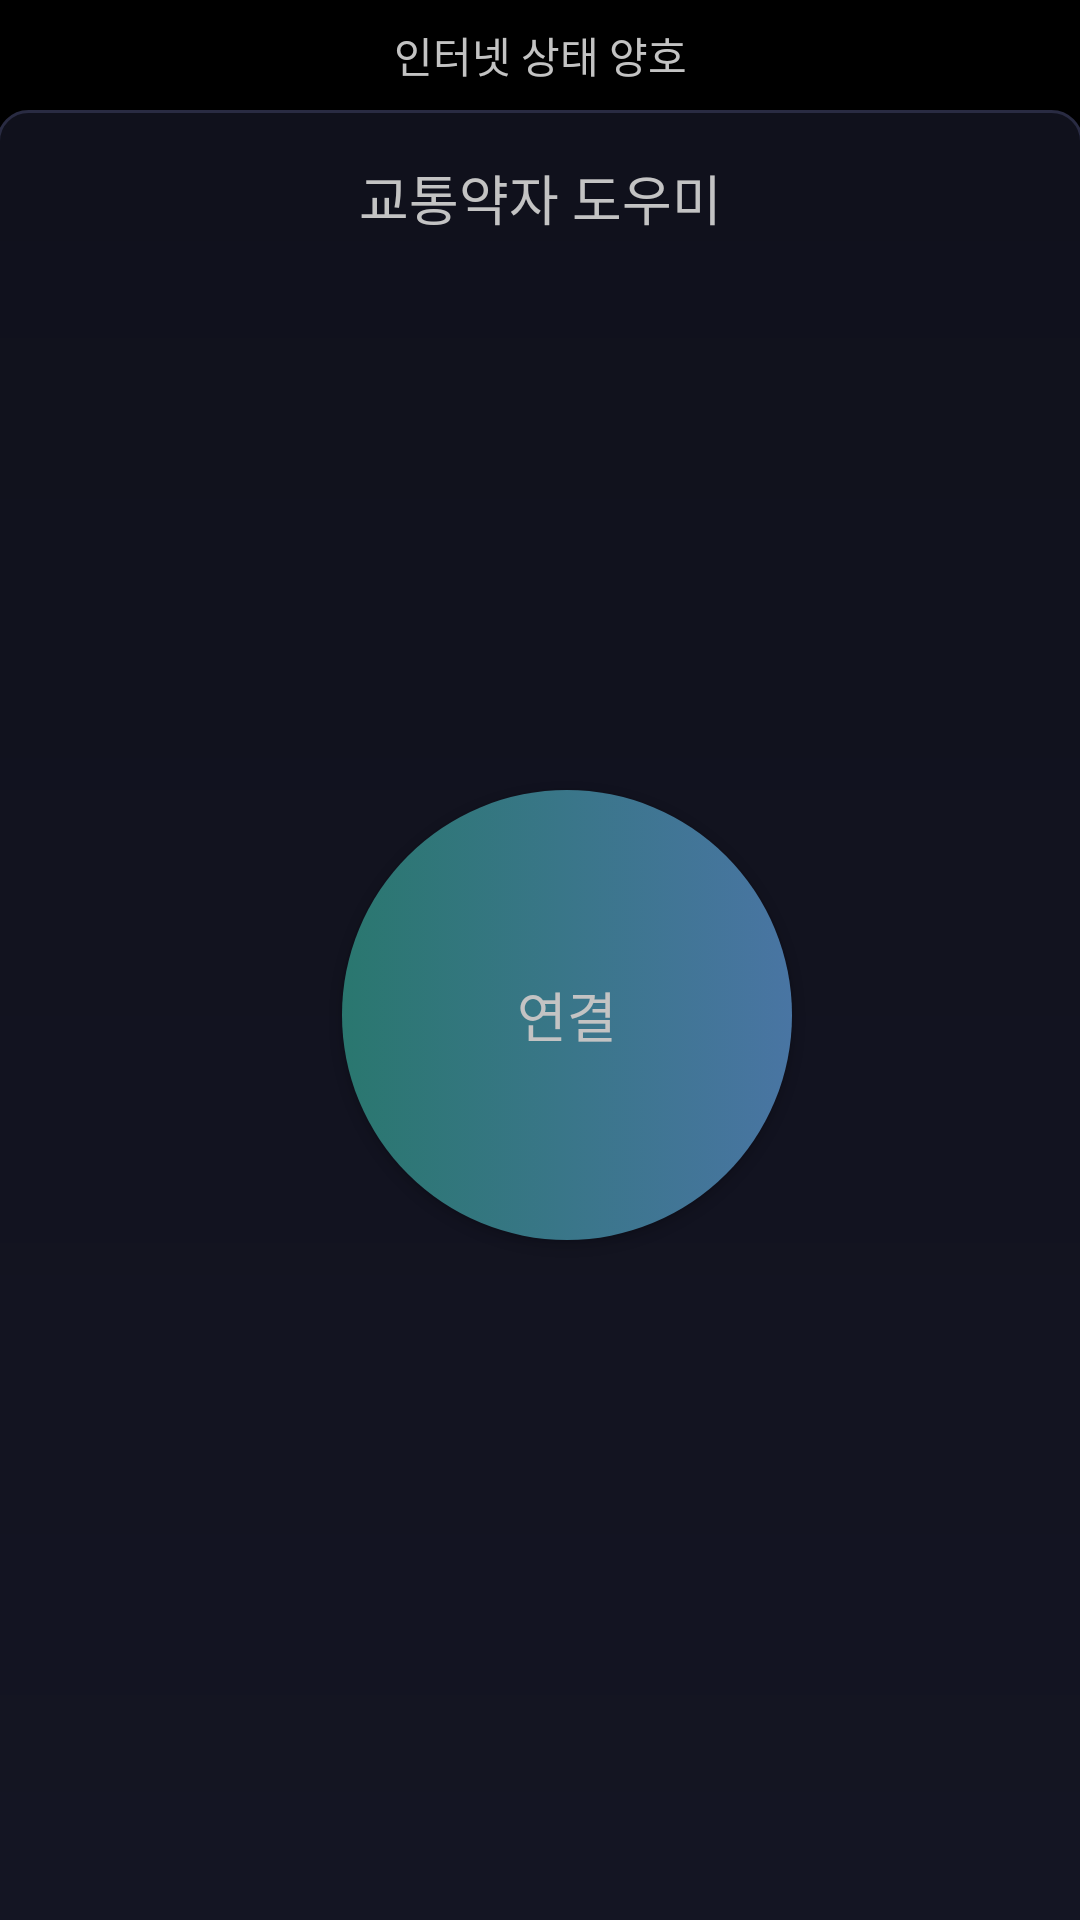

The Android layout XML behind this screen, and the referenced resources:
<!-- AndroidManifest.xml: application theme Theme.HandicappedHelper -->
<!-- res/layout/activity_main.xml -->
<?xml version="1.0" encoding="utf-8"?>
<androidx.drawerlayout.widget.DrawerLayout xmlns:android="http://schemas.android.com/apk/res/android"
    xmlns:app="http://schemas.android.com/apk/res-auto"
    xmlns:tools="http://schemas.android.com/tools"
    android:layout_width="match_parent"
    android:layout_height="match_parent">
    <androidx.constraintlayout.widget.ConstraintLayout
        android:layout_width="match_parent"
        android:layout_height="match_parent"
        android:background="@color/colorPrimaryVariant"
        tools:context=".MainActivity">

        <include
            android:id="@+id/include"
            layout="@layout/layout_main"
            android:layout_width="0dp"
            android:layout_height="0dp"
            android:layout_marginTop="8dp"
            app:layout_constraintBottom_toBottomOf="parent"
            app:layout_constraintEnd_toEndOf="parent"
            app:layout_constraintHorizontal_bias="0.5"
            app:layout_constraintStart_toStartOf="parent"
            app:layout_constraintTop_toBottomOf="@+id/textView2" />

        <TextView
            android:id="@+id/textView2"
            android:layout_width="wrap_content"
            android:layout_height="wrap_content"
            android:layout_marginTop="8dp"
            android:text="인터넷 상태 양호"
            android:textColor="#C3C3C3"
            app:layout_constraintEnd_toEndOf="parent"
            app:layout_constraintStart_toStartOf="parent"
            app:layout_constraintTop_toTopOf="parent" />

    </androidx.constraintlayout.widget.ConstraintLayout>
    <com.google.android.material.navigation.NavigationView
        android:id="@+id/nav_view"
        android:layout_width="wrap_content"
        android:layout_height="match_parent"
        android:layout_gravity="start"
        android:fitsSystemWindows="true"/>
</androidx.drawerlayout.widget.DrawerLayout>
<!-- res/layout/layout_main.xml (included above) -->
<?xml version="1.0" encoding="utf-8"?>
<androidx.constraintlayout.widget.ConstraintLayout
    xmlns:android="http://schemas.android.com/apk/res/android"
    xmlns:app="http://schemas.android.com/apk/res-auto"
    xmlns:tools="http://schemas.android.com/tools"
    android:background="@drawable/main"
    android:layout_width="match_parent"
    android:layout_height="match_parent">

    <androidx.appcompat.widget.AppCompatButton
        android:id="@+id/button"
        android:layout_width="150dp"
        android:layout_height="150dp"
        android:background="@drawable/btn_connect"
        android:text="연결"
        android:textSize="18sp"
        android:textColor="@color/colorOnPrimary"
        app:layout_constraintBottom_toBottomOf="parent"
        app:layout_constraintEnd_toEndOf="parent"
        app:layout_constraintHorizontal_bias="0.543"
        app:layout_constraintStart_toStartOf="parent"
        app:layout_constraintTop_toTopOf="parent" />

    <TextView
        android:id="@+id/textView"
        android:layout_width="wrap_content"
        android:layout_height="wrap_content"
        android:layout_marginTop="16dp"
        android:textColor="@color/colorOnPrimary"
        android:text="교통약자 도우미"
        android:textSize="18sp"
        app:layout_constraintEnd_toEndOf="parent"
        app:layout_constraintStart_toStartOf="parent"
        app:layout_constraintTop_toTopOf="parent" />

    <ImageView
        android:layout_width="wrap_content"
        android:layout_height="wrap_content"
        android:layout_marginStart="16dp"
        android:layout_marginTop="16dp"
        android:src="@drawable/ic_menu"
        app:layout_constraintStart_toStartOf="parent"
        app:layout_constraintTop_toTopOf="parent"
        app:tint="@color/colorOnPrimary" />
</androidx.constraintlayout.widget.ConstraintLayout>
<!-- resources referenced by this layout -->
<resources>
  <color name="colorOnPrimary">#C3C3C3</color>
  <color name="colorPrimaryVariant">#000000</color>
  <!-- drawable btn_connect (drawable) -->
  <?xml version="1.0" encoding="utf-8"?>
  <selector xmlns:android="http://schemas.android.com/apk/res/android">
      <item android:state_selected="true">
          <shape>
              <gradient
                  android:startColor="#2A776F"
                  android:endColor="#4975A3"
                  android:angle="180"/>
              <corners
                  android:radius="75dp" />
          </shape>
      </item>
      <item>
          <shape>
              <gradient
                  android:startColor="#2A776F"
                  android:endColor="#4975A3"
                  android:angle="0"/>
              <corners
                  android:radius="75dp" />
          </shape>
      </item>
  </selector>
  <!-- drawable main (drawable) -->
  <?xml version="1.0" encoding="utf-8"?>
  <layer-list xmlns:android="http://schemas.android.com/apk/res/android">
      <item
          android:bottom="-1dp"
          android:right="-1dp"
          android:left="-1dp">
          <shape>
              <gradient
                  android:startColor="#141523"
                  android:endColor="#10111C"
                  android:angle="90" />
              <corners
                  android:topLeftRadius="10dp"
                  android:topRightRadius="10dp" />
              <stroke
                  android:width="1dp"
                  android:color="#292B42"/>
          </shape>
      </item>
  </layer-list>
  <style name="Theme.HandicappedHelper" parent="Theme.MaterialComponents.DayNight.NoActionBar">
          
          <item name="colorPrimary">@color/purple_500</item>
          <item name="colorPrimaryVariant">@color/purple_700</item>
          <item name="colorOnPrimary">@color/white</item>
          
          <item name="colorSecondary">@color/teal_200</item>
          <item name="colorSecondaryVariant">@color/teal_700</item>
          <item name="colorOnSecondary">@color/black</item>
          
          <item name="android:statusBarColor" tools:targetApi="l">?attr/colorPrimaryVariant</item>
          
      </style>
  <color name="purple_500">#FF6200EE</color>
  <color name="purple_700">#FF3700B3</color>
  <color name="white">#FFFFFFFF</color>
  <color name="teal_200">#FF03DAC5</color>
  <color name="teal_700">#FF018786</color>
  <color name="black">#FF000000</color>
</resources>
